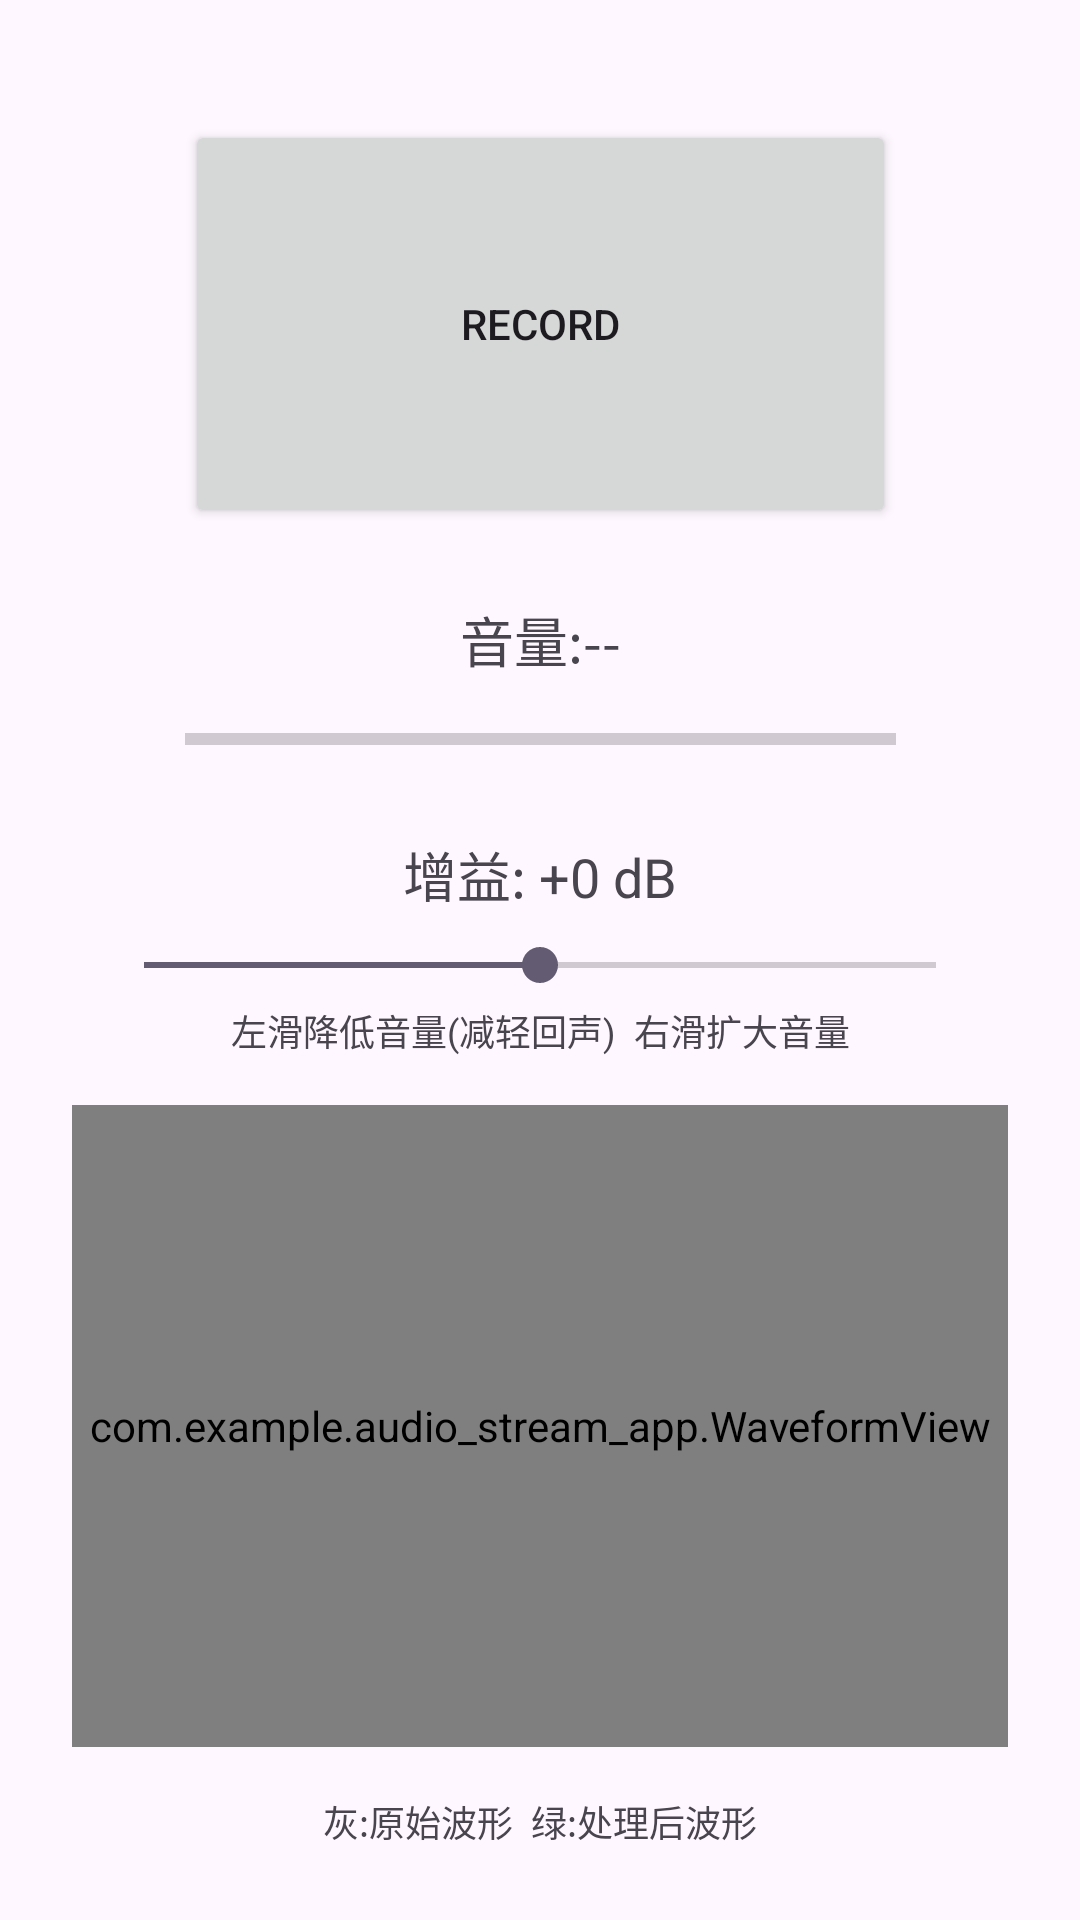

The Android layout XML behind this screen, and the referenced resources:
<!-- AndroidManifest.xml: application theme Theme.AudioStreamApp -->
<!-- res/layout/page_loudspeaker.xml -->
<?xml version="1.0" encoding="utf-8"?>
<androidx.constraintlayout.widget.ConstraintLayout xmlns:android="http://schemas.android.com/apk/res/android"
    xmlns:app="http://schemas.android.com/apk/res-auto"
    android:layout_width="match_parent"
    android:layout_height="match_parent">

    <Button
        android:id="@+id/recordButton"
        android:layout_width="237dp"
        android:layout_height="136dp"
        android:layout_marginTop="40dp"
        android:text="Record"
        app:layout_constraintEnd_toEndOf="parent"
        app:layout_constraintStart_toStartOf="parent"
        app:layout_constraintTop_toTopOf="parent" />

    <TextView
        android:id="@+id/volumeText"
        android:layout_width="wrap_content"
        android:layout_height="wrap_content"
        android:layout_marginTop="24dp"
        android:text="音量:--"
        android:textSize="18sp"
        app:layout_constraintEnd_toEndOf="parent"
        app:layout_constraintStart_toStartOf="parent"
        app:layout_constraintTop_toBottomOf="@id/recordButton" />

    <ProgressBar
        android:id="@+id/volumeProgress"
        style="?android:attr/progressBarStyleHorizontal"
        android:layout_width="237dp"
        android:layout_height="wrap_content"
        android:layout_marginTop="12dp"
        app:layout_constraintEnd_toEndOf="parent"
        app:layout_constraintStart_toStartOf="parent"
        app:layout_constraintTop_toBottomOf="@id/volumeText" />

    <TextView
        android:id="@+id/muteWarning"
        android:layout_width="wrap_content"
        android:layout_height="wrap_content"
        android:layout_marginTop="12dp"
        android:text="⚠ 已静音,听不到扩音声音"
        android:textColor="@color/red"
        android:visibility="gone"
        app:layout_constraintEnd_toEndOf="parent"
        app:layout_constraintStart_toStartOf="parent"
        app:layout_constraintTop_toBottomOf="@id/volumeProgress" />

    <TextView
        android:id="@+id/gainLabel"
        android:layout_width="wrap_content"
        android:layout_height="wrap_content"
        android:layout_marginTop="24dp"
        android:text="增益: +0 dB"
        android:textSize="18sp"
        app:layout_constraintEnd_toEndOf="parent"
        app:layout_constraintStart_toStartOf="parent"
        app:layout_constraintTop_toBottomOf="@id/muteWarning" />

    <SeekBar
        android:id="@+id/gainSeekBar"
        android:layout_width="0dp"
        android:layout_height="wrap_content"
        android:layout_marginStart="32dp"
        android:layout_marginTop="8dp"
        android:layout_marginEnd="32dp"
        android:max="40"
        android:progress="20"
        app:layout_constraintEnd_toEndOf="parent"
        app:layout_constraintStart_toStartOf="parent"
        app:layout_constraintTop_toBottomOf="@id/gainLabel" />

    <TextView
        android:id="@+id/gainHint"
        android:layout_width="wrap_content"
        android:layout_height="wrap_content"
        android:layout_marginTop="4dp"
        android:text="左滑降低音量(减轻回声)  右滑扩大音量"
        android:textSize="12sp"
        app:layout_constraintEnd_toEndOf="parent"
        app:layout_constraintStart_toStartOf="parent"
        app:layout_constraintTop_toBottomOf="@id/gainSeekBar" />

    <com.example.audio_stream_app.WaveformView
        android:id="@+id/waveformView"
        android:layout_width="0dp"
        android:layout_height="0dp"
        android:layout_marginStart="24dp"
        android:layout_marginTop="16dp"
        android:layout_marginEnd="24dp"
        android:layout_marginBottom="16dp"
        android:background="#0A000000"
        app:layout_constraintBottom_toTopOf="@id/legendText"
        app:layout_constraintEnd_toEndOf="parent"
        app:layout_constraintStart_toStartOf="parent"
        app:layout_constraintTop_toBottomOf="@id/gainHint" />

    <TextView
        android:id="@+id/legendText"
        android:layout_width="wrap_content"
        android:layout_height="wrap_content"
        android:layout_marginBottom="24dp"
        android:text="灰:原始波形  绿:处理后波形"
        android:textSize="12sp"
        app:layout_constraintBottom_toBottomOf="parent"
        app:layout_constraintEnd_toEndOf="parent"
        app:layout_constraintStart_toStartOf="parent" />
</androidx.constraintlayout.widget.ConstraintLayout>
<!-- resources referenced by this layout -->
<resources>
  <color name="red">#FFF44336</color>
  <style name="Theme.AudioStreamApp" parent="Base.Theme.AudioStreamApp" />
  <style name="Base.Theme.AudioStreamApp" parent="Theme.Material3.DayNight.NoActionBar">
          
          
      </style>
</resources>
